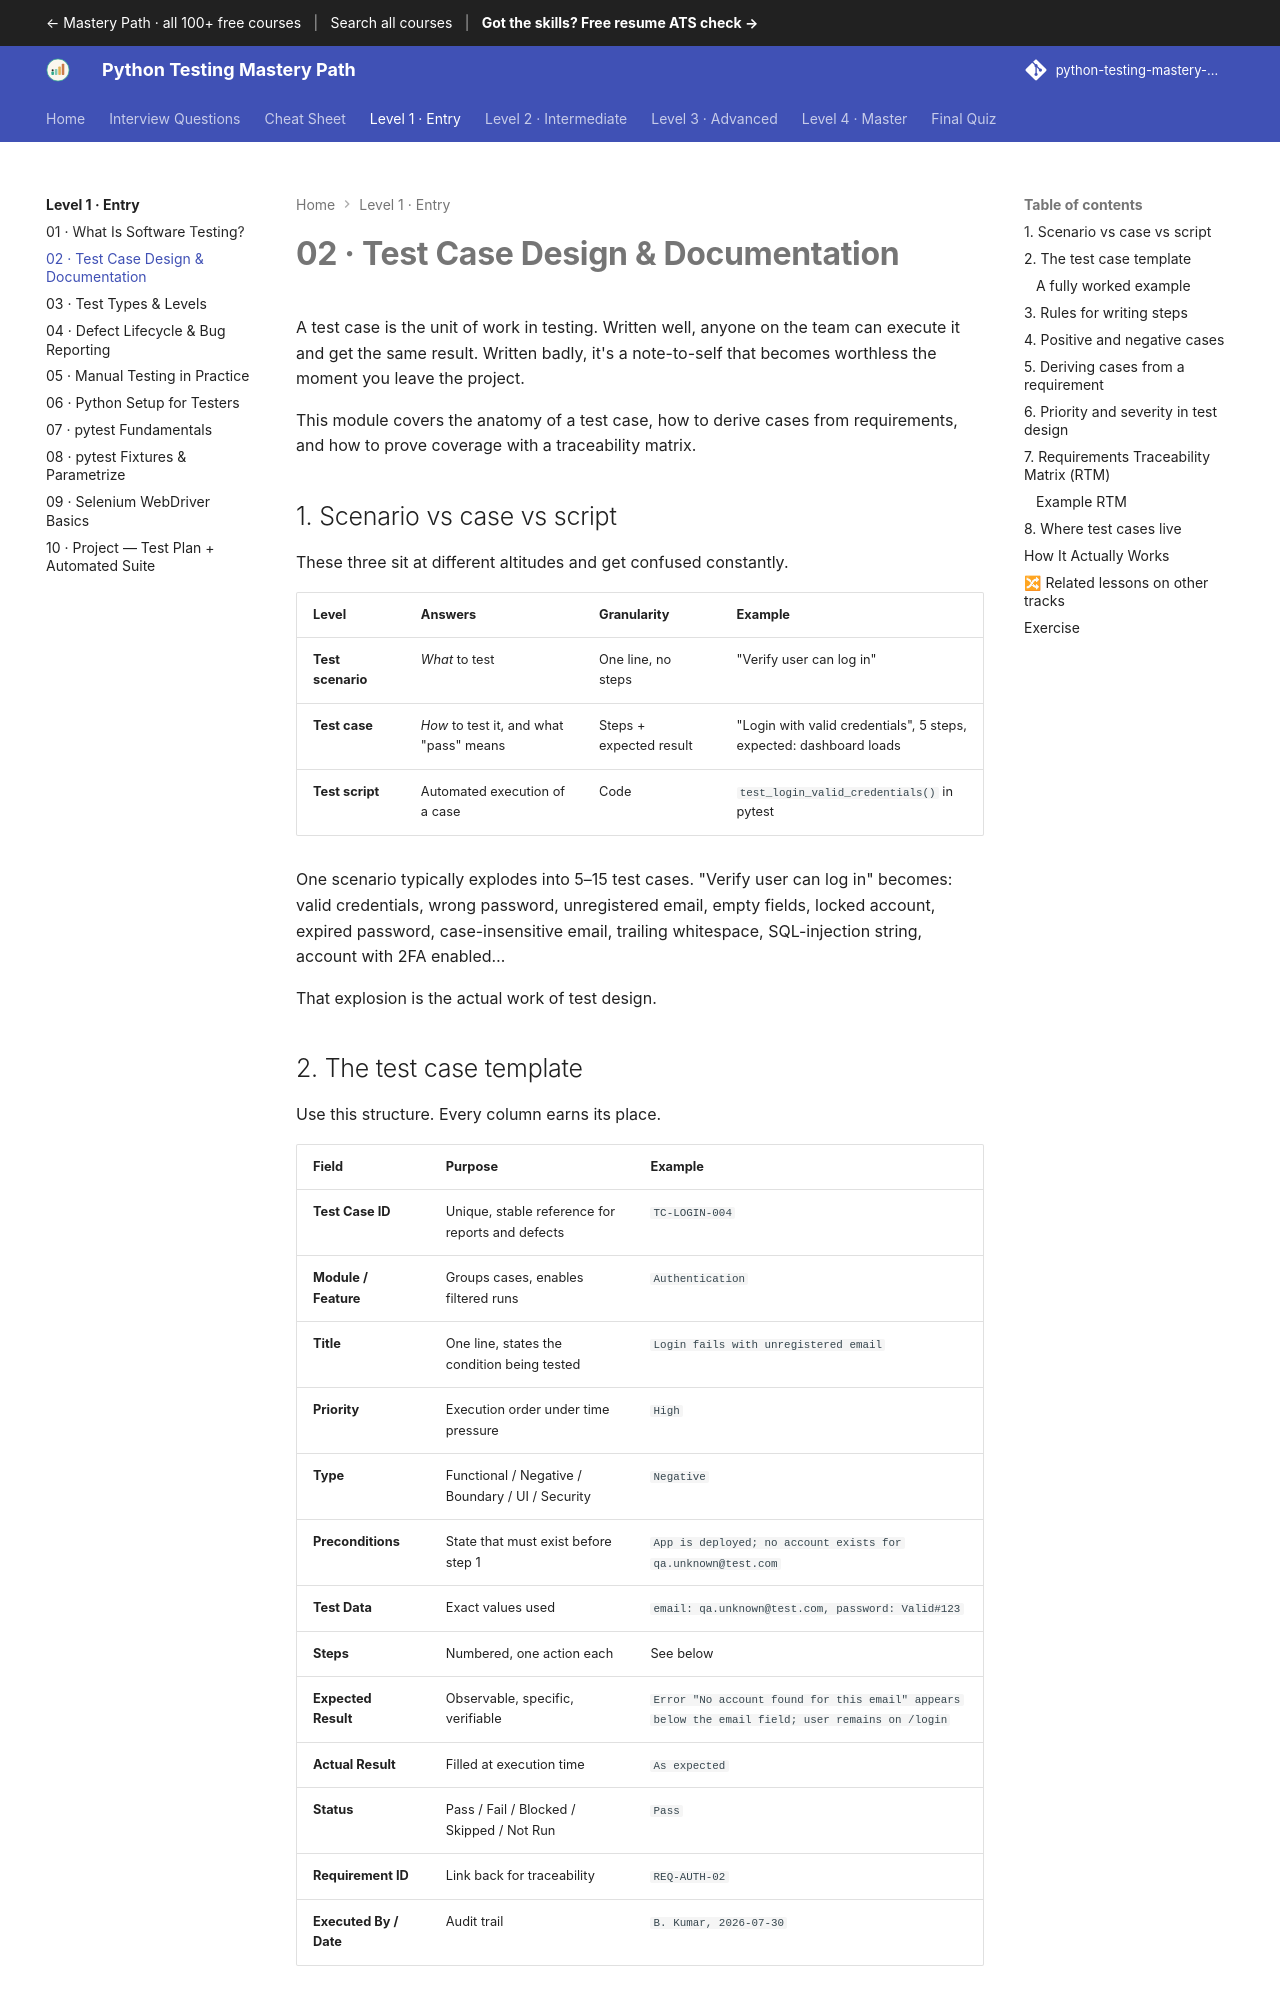

repository: SIGILIPELLI/python-testing-mastery-path · page: level-1/02-test-case-design/index.html · generator: mkdocs

---
description: "Test Case Design & Documentation — A test case is the unit of work in testing. Written well, anyone on the team can execute it and get the same result.…"
---

# 02 · Test Case Design & Documentation

A test case is the unit of work in testing. Written well, anyone on the team can
execute it and get the same result. Written badly, it's a note-to-self that
becomes worthless the moment you leave the project.

This module covers the anatomy of a test case, how to derive cases from
requirements, and how to prove coverage with a traceability matrix.

## 1. Scenario vs case vs script

These three sit at different altitudes and get confused constantly.

| Level | Answers | Granularity | Example |
|---|---|---|---|
| **Test scenario** | *What* to test | One line, no steps | "Verify user can log in" |
| **Test case** | *How* to test it, and what "pass" means | Steps + expected result | "Login with valid credentials", 5 steps, expected: dashboard loads |
| **Test script** | Automated execution of a case | Code | `test_login_valid_credentials()` in pytest |

One scenario typically explodes into 5–15 test cases. "Verify user can log in"
becomes: valid credentials, wrong password, unregistered email, empty fields,
locked account, expired password, case-insensitive email, trailing whitespace,
SQL-injection string, account with 2FA enabled…

That explosion is the actual work of test design.

## 2. The test case template

Use this structure. Every column earns its place.

| Field | Purpose | Example |
|---|---|---|
| **Test Case ID** | Unique, stable reference for reports and defects | `TC-LOGIN-004` |
| **Module / Feature** | Groups cases, enables filtered runs | `Authentication` |
| **Title** | One line, states the condition being tested | `Login fails with unregistered email` |
| **Priority** | Execution order under time pressure | `High` |
| **Type** | Functional / Negative / Boundary / UI / Security | `Negative` |
| **Preconditions** | State that must exist before step 1 | `App is deployed; no account exists for qa.unknown@test.com` |
| **Test Data** | Exact values used | `email: qa.unknown@test.com, password: Valid#123` |
| **Steps** | Numbered, one action each | See below |
| **Expected Result** | Observable, specific, verifiable | `Error "No account found for this email" appears below the email field; user remains on /login` |
| **Actual Result** | Filled at execution time | `As expected` |
| **Status** | Pass / Fail / Blocked / Skipped / Not Run | `Pass` |
| **Requirement ID** | Link back for traceability | `REQ-AUTH-02` |
| **Executed By / Date** | Audit trail | `B. Kumar, 2026-07-30` |
